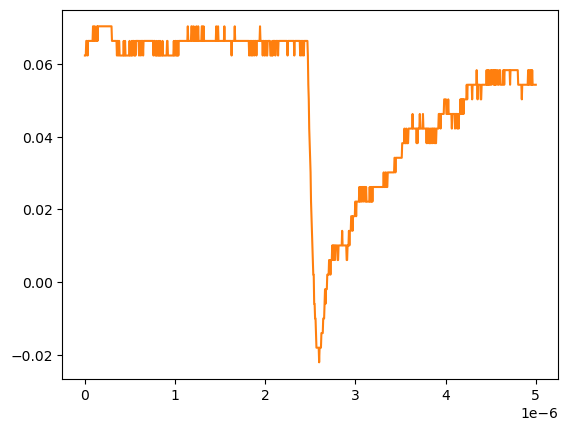

The file beside this chart, header and first rows:
# KEYSIGHT TECHNOLOGIES, MSO-X 3024T, MY58262555, 07.30.2019051434
# time, 1
# 2024-09-13 12:53:01.670675
0.000000000000000000e+00, 6.234920000000000045e-02
5.005005005005005112e-09, 6.234920000000000045e-02
1.001001001001001022e-08, 6.234920000000000045e-02
1.501501501501501616e-08, 6.636930000000000607e-02
2.002002002002002045e-08, 6.636930000000000607e-02
2.502502502502502473e-08, 6.636930000000000607e-02
3.003003003003003233e-08, 6.234920000000000045e-02
3.503503503503503330e-08, 6.636930000000000607e-02
4.004004004004004090e-08, 6.636930000000000607e-02
4.504504504504504849e-08, 6.636930000000000607e-02
5.005005005005004947e-08, 6.636930000000000607e-02
5.505505505505505706e-08, 6.636930000000000607e-02
6.006006006006006466e-08, 6.636930000000000607e-02
6.506506506506506563e-08, 6.636930000000000607e-02
7.007007007007006661e-08, 6.636930000000000607e-02
7.507507507507508082e-08, 6.636930000000000607e-02
8.008008008008008180e-08, 6.636930000000000607e-02
8.508508508508508277e-08, 6.636930000000000607e-02
9.009009009009009698e-08, 7.038940000000000474e-02
9.509509509509509796e-08, 6.636930000000000607e-02
1.001001001001000989e-07, 6.636930000000000607e-02
1.051051051051051131e-07, 7.038940000000000474e-02
1.101101101101101141e-07, 7.038940000000000474e-02
1.151151151151151151e-07, 6.636930000000000607e-02
1.201201201201201293e-07, 6.636930000000000607e-02
1.251251251251251171e-07, 6.636930000000000607e-02
1.301301301301301313e-07, 6.636930000000000607e-02
1.351351351351351455e-07, 7.038940000000000474e-02
1.401401401401401332e-07, 6.636930000000000607e-02
1.451451451451451474e-07, 7.038940000000000474e-02
1.501501501501501616e-07, 7.038940000000000474e-02
1.551551551551551494e-07, 7.038940000000000474e-02
1.601601601601601636e-07, 7.038940000000000474e-02
1.651651651651651778e-07, 7.038940000000000474e-02
1.701701701701701655e-07, 7.038940000000000474e-02
1.751751751751751798e-07, 7.038940000000000474e-02
1.801801801801801940e-07, 7.038940000000000474e-02
1.851851851851851817e-07, 7.038940000000000474e-02
1.901901901901901959e-07, 7.038940000000000474e-02
1.951951951951952101e-07, 7.038940000000000474e-02
2.002002002002001979e-07, 7.038940000000000474e-02
2.052052052052052121e-07, 7.038940000000000474e-02
2.102102102102102263e-07, 7.038940000000000474e-02
2.152152152152152140e-07, 7.038940000000000474e-02
2.202202202202202282e-07, 7.038940000000000474e-02
2.252252252252252425e-07, 7.038940000000000474e-02
2.302302302302302302e-07, 7.038940000000000474e-02
2.352352352352352444e-07, 7.038940000000000474e-02
2.402402402402402586e-07, 7.038940000000000474e-02
2.452452452452452728e-07, 7.038940000000000474e-02
2.502502502502502341e-07, 7.038940000000000474e-02
2.552552552552552483e-07, 7.038940000000000474e-02
2.602602602602602625e-07, 7.038940000000000474e-02
2.652652652652652767e-07, 7.038940000000000474e-02
2.702702702702702909e-07, 7.038940000000000474e-02
2.752752752752753052e-07, 7.038940000000000474e-02
2.802802802802802664e-07, 7.038940000000000474e-02
2.852852852852852806e-07, 7.038940000000000474e-02
... 942 more rows
